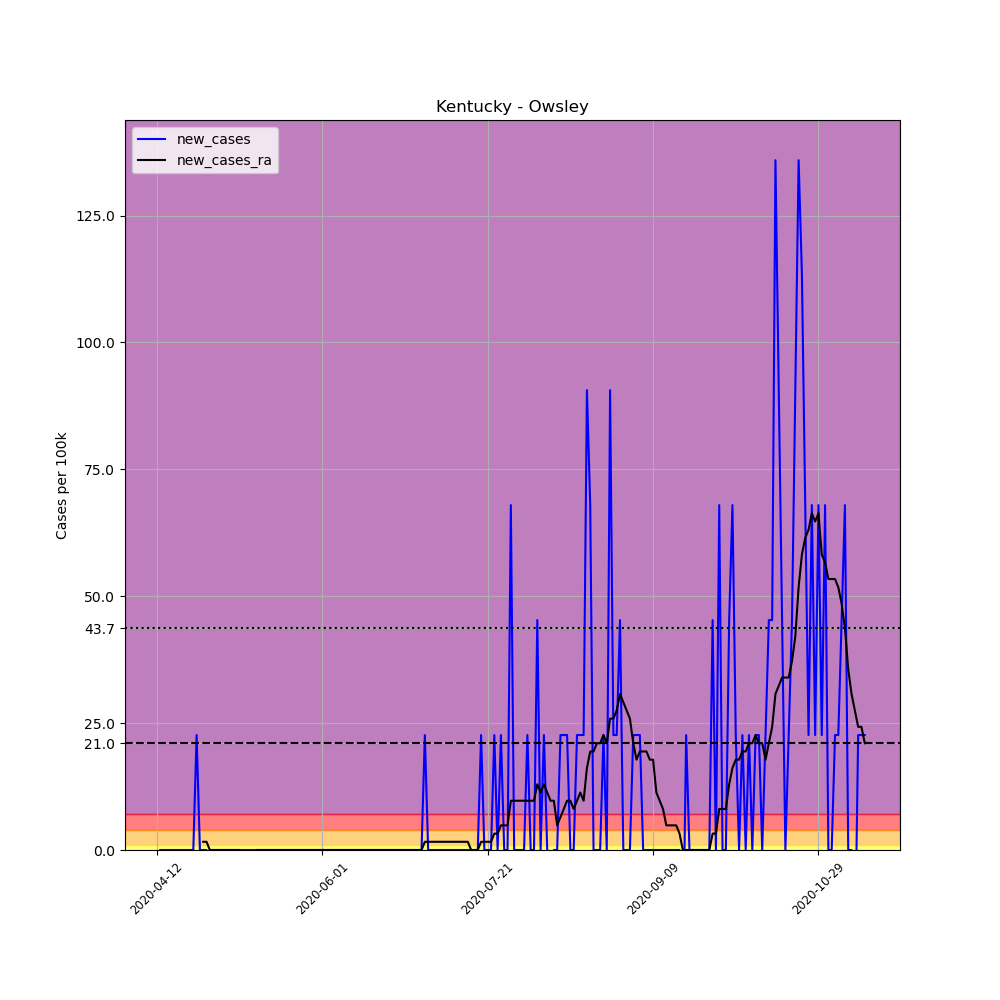

Source data for this figure (header and first rows):
, date, county, state, fips, cases, deaths, COUNTY, STNAME, CTYNAME, POPESTIMATE2019, per_100k, new_cases, new_cases_ra
616639, 2020-04-12, Owsley, Kentucky, 21189, 2, 0, 189, Kentucky, Owsley, 4415, 45.3, , 
616640, 2020-04-13, Owsley, Kentucky, 21189, 2, 0, 189, Kentucky, Owsley, 4415, 45.3, 0.0, 
616641, 2020-04-14, Owsley, Kentucky, 21189, 2, 0, 189, Kentucky, Owsley, 4415, 45.3, 0.0, 
616642, 2020-04-15, Owsley, Kentucky, 21189, 2, 0, 189, Kentucky, Owsley, 4415, 45.3, 0.0, 
616643, 2020-04-16, Owsley, Kentucky, 21189, 2, 0, 189, Kentucky, Owsley, 4415, 45.3, 0.0, 
616644, 2020-04-17, Owsley, Kentucky, 21189, 2, 0, 189, Kentucky, Owsley, 4415, 45.3, 0.0, 
616645, 2020-04-18, Owsley, Kentucky, 21189, 2, 0, 189, Kentucky, Owsley, 4415, 45.3, 0.0, 
616646, 2020-04-19, Owsley, Kentucky, 21189, 2, 0, 189, Kentucky, Owsley, 4415, 45.3, 0.0, 
616647, 2020-04-20, Owsley, Kentucky, 21189, 2, 0, 189, Kentucky, Owsley, 4415, 45.3, 0.0, 
616648, 2020-04-21, Owsley, Kentucky, 21189, 2, 0, 189, Kentucky, Owsley, 4415, 45.3, 0.0, 
616649, 2020-04-22, Owsley, Kentucky, 21189, 2, 0, 189, Kentucky, Owsley, 4415, 45.3, 0.0, 
616650, 2020-04-23, Owsley, Kentucky, 21189, 2, 0, 189, Kentucky, Owsley, 4415, 45.3, 0.0, 
616651, 2020-04-24, Owsley, Kentucky, 21189, 3, 0, 189, Kentucky, Owsley, 4415, 67.95, 22.65, 
616652, 2020-04-25, Owsley, Kentucky, 21189, 3, 0, 189, Kentucky, Owsley, 4415, 67.95, 0.0, 
616653, 2020-04-26, Owsley, Kentucky, 21189, 3, 0, 189, Kentucky, Owsley, 4415, 67.95, 0.0, 1.618
616654, 2020-04-27, Owsley, Kentucky, 21189, 3, 0, 189, Kentucky, Owsley, 4415, 67.95, 0.0, 1.618
616655, 2020-04-28, Owsley, Kentucky, 21189, 2, 0, 189, Kentucky, Owsley, 4415, 45.3, -22.65, 0.0
616656, 2020-04-29, Owsley, Kentucky, 21189, 2, 0, 189, Kentucky, Owsley, 4415, 45.3, 0.0, 0.0
616657, 2020-04-30, Owsley, Kentucky, 21189, 2, 0, 189, Kentucky, Owsley, 4415, 45.3, 0.0, 0.0
616658, 2020-05-01, Owsley, Kentucky, 21189, 2, 0, 189, Kentucky, Owsley, 4415, 45.3, 0.0, 0.0
616659, 2020-05-02, Owsley, Kentucky, 21189, 2, 0, 189, Kentucky, Owsley, 4415, 45.3, 0.0, 0.0
616660, 2020-05-03, Owsley, Kentucky, 21189, 2, 0, 189, Kentucky, Owsley, 4415, 45.3, 0.0, 0.0
616661, 2020-05-04, Owsley, Kentucky, 21189, 2, 0, 189, Kentucky, Owsley, 4415, 45.3, 0.0, 0.0
616662, 2020-05-05, Owsley, Kentucky, 21189, 2, 0, 189, Kentucky, Owsley, 4415, 45.3, 0.0, 0.0
616663, 2020-05-06, Owsley, Kentucky, 21189, 2, 0, 189, Kentucky, Owsley, 4415, 45.3, 0.0, 0.0
616664, 2020-05-07, Owsley, Kentucky, 21189, 2, 0, 189, Kentucky, Owsley, 4415, 45.3, 0.0, 0.0
616665, 2020-05-08, Owsley, Kentucky, 21189, 2, 0, 189, Kentucky, Owsley, 4415, 45.3, 0.0, -1.618
616666, 2020-05-09, Owsley, Kentucky, 21189, 2, 0, 189, Kentucky, Owsley, 4415, 45.3, 0.0, -1.618
616667, 2020-05-10, Owsley, Kentucky, 21189, 2, 0, 189, Kentucky, Owsley, 4415, 45.3, 0.0, -1.618
616668, 2020-05-11, Owsley, Kentucky, 21189, 2, 0, 189, Kentucky, Owsley, 4415, 45.3, 0.0, -1.618
616669, 2020-05-12, Owsley, Kentucky, 21189, 2, 0, 189, Kentucky, Owsley, 4415, 45.3, 0.0, 0.0
616670, 2020-05-13, Owsley, Kentucky, 21189, 2, 0, 189, Kentucky, Owsley, 4415, 45.3, 0.0, 0.0
616671, 2020-05-14, Owsley, Kentucky, 21189, 2, 0, 189, Kentucky, Owsley, 4415, 45.3, 0.0, 0.0
616672, 2020-05-15, Owsley, Kentucky, 21189, 2, 0, 189, Kentucky, Owsley, 4415, 45.3, 0.0, 0.0
616673, 2020-05-16, Owsley, Kentucky, 21189, 2, 0, 189, Kentucky, Owsley, 4415, 45.3, 0.0, 0.0
616674, 2020-05-17, Owsley, Kentucky, 21189, 2, 0, 189, Kentucky, Owsley, 4415, 45.3, 0.0, 0.0
616675, 2020-05-18, Owsley, Kentucky, 21189, 2, 0, 189, Kentucky, Owsley, 4415, 45.3, 0.0, 0.0
616676, 2020-05-19, Owsley, Kentucky, 21189, 2, 0, 189, Kentucky, Owsley, 4415, 45.3, 0.0, 0.0
616677, 2020-05-20, Owsley, Kentucky, 21189, 2, 0, 189, Kentucky, Owsley, 4415, 45.3, 0.0, 0.0
616678, 2020-05-21, Owsley, Kentucky, 21189, 2, 0, 189, Kentucky, Owsley, 4415, 45.3, 0.0, 0.0
616679, 2020-05-22, Owsley, Kentucky, 21189, 2, 0, 189, Kentucky, Owsley, 4415, 45.3, 0.0, 0.0
616680, 2020-05-23, Owsley, Kentucky, 21189, 2, 0, 189, Kentucky, Owsley, 4415, 45.3, 0.0, 0.0
616681, 2020-05-24, Owsley, Kentucky, 21189, 2, 0, 189, Kentucky, Owsley, 4415, 45.3, 0.0, 0.0
616682, 2020-05-25, Owsley, Kentucky, 21189, 2, 0, 189, Kentucky, Owsley, 4415, 45.3, 0.0, 0.0
616683, 2020-05-26, Owsley, Kentucky, 21189, 2, 0, 189, Kentucky, Owsley, 4415, 45.3, 0.0, 0.0
616684, 2020-05-27, Owsley, Kentucky, 21189, 2, 0, 189, Kentucky, Owsley, 4415, 45.3, 0.0, 0.0
616685, 2020-05-28, Owsley, Kentucky, 21189, 2, 0, 189, Kentucky, Owsley, 4415, 45.3, 0.0, 0.0
616686, 2020-05-29, Owsley, Kentucky, 21189, 2, 0, 189, Kentucky, Owsley, 4415, 45.3, 0.0, 0.0
616687, 2020-05-30, Owsley, Kentucky, 21189, 2, 0, 189, Kentucky, Owsley, 4415, 45.3, 0.0, 0.0
616688, 2020-05-31, Owsley, Kentucky, 21189, 2, 0, 189, Kentucky, Owsley, 4415, 45.3, 0.0, 0.0
616689, 2020-06-01, Owsley, Kentucky, 21189, 2, 0, 189, Kentucky, Owsley, 4415, 45.3, 0.0, 0.0
616690, 2020-06-02, Owsley, Kentucky, 21189, 2, 0, 189, Kentucky, Owsley, 4415, 45.3, 0.0, 0.0
616691, 2020-06-03, Owsley, Kentucky, 21189, 2, 0, 189, Kentucky, Owsley, 4415, 45.3, 0.0, 0.0
616692, 2020-06-04, Owsley, Kentucky, 21189, 2, 0, 189, Kentucky, Owsley, 4415, 45.3, 0.0, 0.0
616693, 2020-06-05, Owsley, Kentucky, 21189, 2, 0, 189, Kentucky, Owsley, 4415, 45.3, 0.0, 0.0
616694, 2020-06-06, Owsley, Kentucky, 21189, 2, 0, 189, Kentucky, Owsley, 4415, 45.3, 0.0, 0.0
616695, 2020-06-07, Owsley, Kentucky, 21189, 2, 0, 189, Kentucky, Owsley, 4415, 45.3, 0.0, 0.0
616696, 2020-06-08, Owsley, Kentucky, 21189, 2, 0, 189, Kentucky, Owsley, 4415, 45.3, 0.0, 0.0
616697, 2020-06-09, Owsley, Kentucky, 21189, 2, 0, 189, Kentucky, Owsley, 4415, 45.3, 0.0, 0.0
616698, 2020-06-10, Owsley, Kentucky, 21189, 2, 0, 189, Kentucky, Owsley, 4415, 45.3, 0.0, 0.0
... 155 more rows
